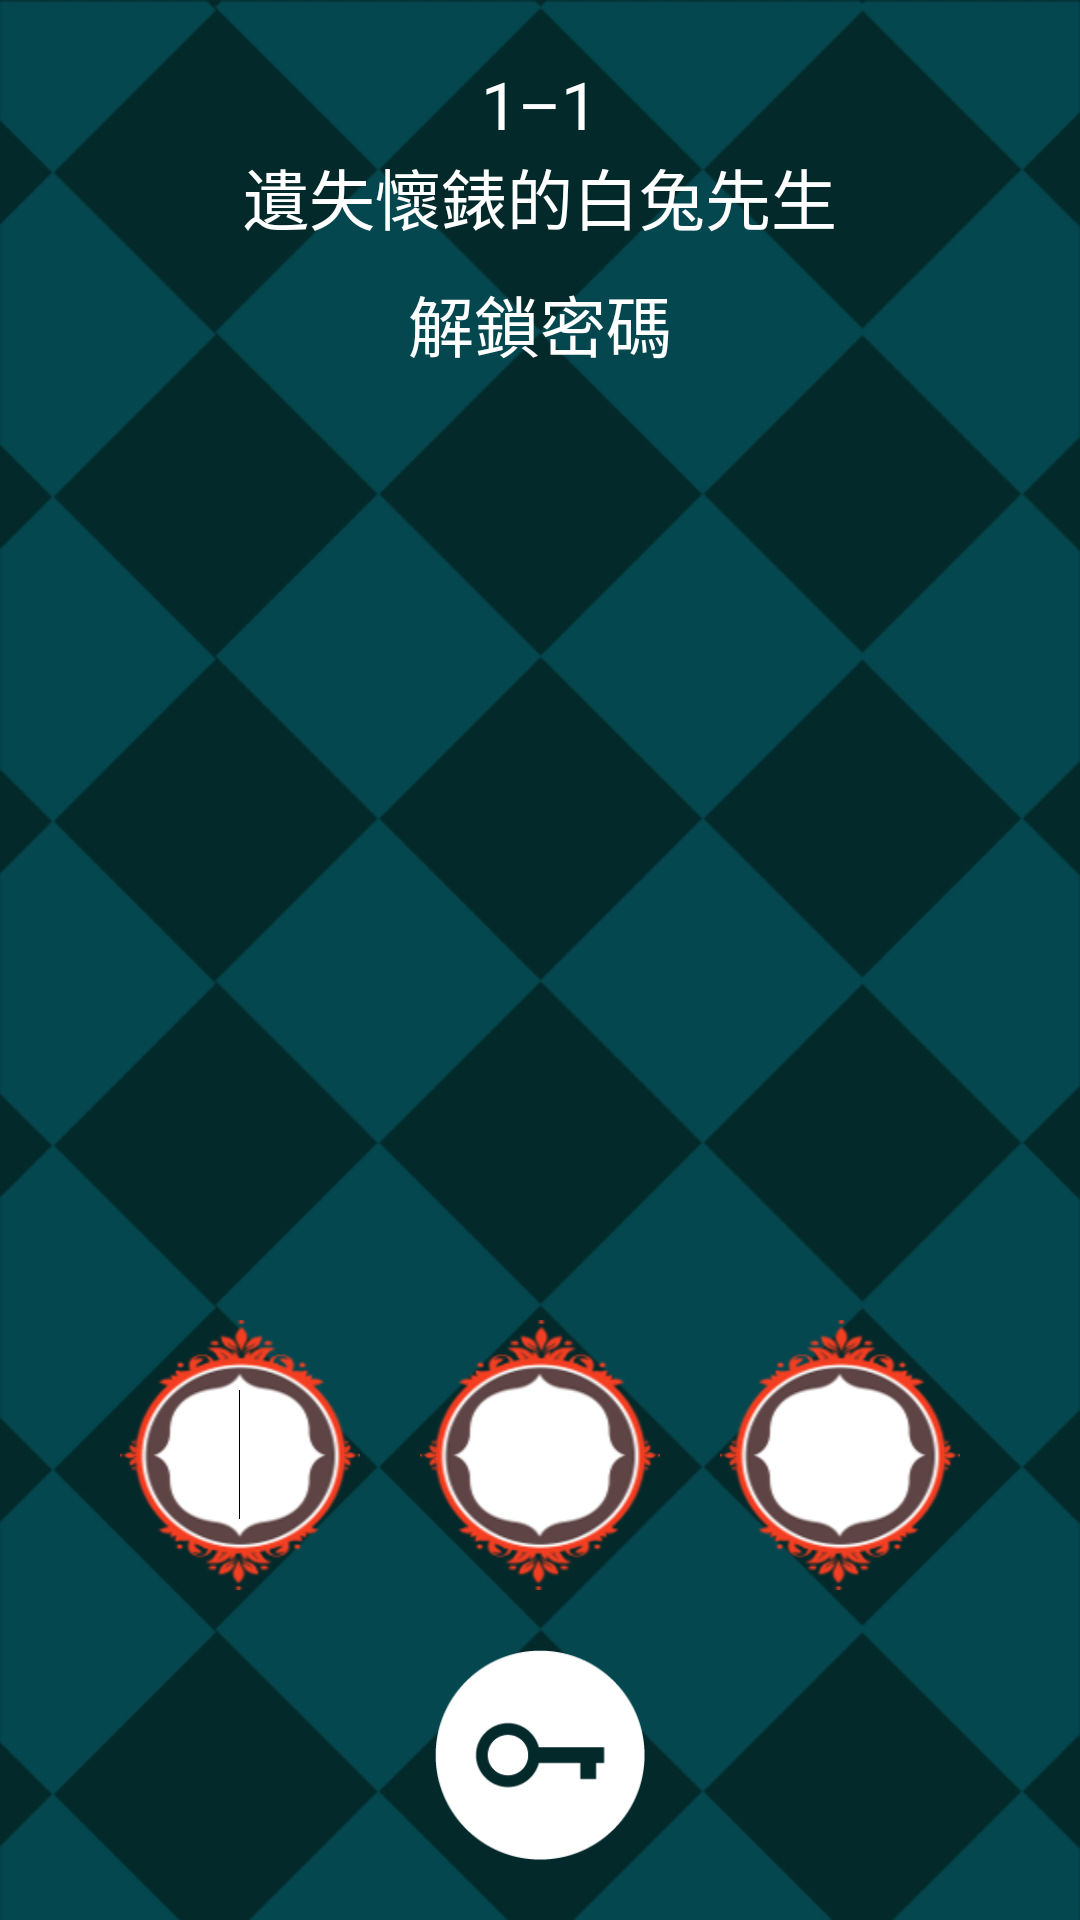

Write the Android layout XML for this screen, with the resource values it uses.
<!-- AndroidManifest.xml: application theme AppTheme -->
<!-- res/layout/key_input.xml -->
<?xml version="1.0" encoding="utf-8"?>
<LinearLayout xmlns:android="http://schemas.android.com/apk/res/android"
    android:id="@+id/linearLayoutPasswordMain"
    android:layout_width="match_parent"
    android:layout_height="match_parent"
    android:background="@drawable/password1_1"
    android:gravity="bottom|center_horizontal"
    android:orientation="vertical"
    android:padding="20dp" >

    <LinearLayout
        android:layout_width="match_parent"
        android:layout_height="wrap_content"
        android:gravity="center"
        android:orientation="vertical" >

        <TextView
            android:id="@+id/textViewKeyInputSession"
            android:layout_width="wrap_content"
            android:layout_height="wrap_content"
            android:text="@string/session1_title0"
            android:textAppearance="?android:attr/textAppearanceLarge"
            android:textColor="@android:color/white" />

        <TextView
            android:id="@+id/textViewKeyInputTitle"
            android:layout_width="wrap_content"
            android:layout_height="wrap_content"
            android:text="@string/session1_title2"
            android:textAppearance="?android:attr/textAppearanceLarge"
            android:textColor="@android:color/white" />

        <TextView
            android:id="@+id/textViewKeyInputPassword"
            android:layout_width="wrap_content"
            android:layout_height="wrap_content"
            android:layout_marginTop="10dp"
            android:text="@string/pass_word"
            android:textAppearance="?android:attr/textAppearanceLarge"
            android:textColor="@android:color/white" />

    </LinearLayout>

    <Space
        android:layout_width="match_parent"
        android:layout_height="0dp"
        android:layout_weight="1" />

    <LinearLayout
        android:layout_width="match_parent"
        android:layout_height="wrap_content"
        android:layout_gravity="center"
        android:gravity="center"
        android:orientation="horizontal" >

        <EditText
            android:id="@+id/editTextKey1"
            android:layout_width="80dp"
            android:layout_height="90dp"
            android:layout_gravity="center"
            android:background="@drawable/input1_1"
            android:contentDescription="@string/content_description"
            android:ems="10"
            android:gravity="center"
            android:inputType="number"
            android:maxLength="1"
            android:padding="10dp"
            android:textSize="32sp"
            android:textStyle="bold" >

            <requestFocus />
        </EditText>

        <EditText
            android:id="@+id/editTextKey2"
            android:layout_width="80dp"
            android:layout_height="90dp"
            android:layout_gravity="center"
            android:layout_marginEnd="20dp"
            android:layout_marginLeft="20dp"
            android:layout_marginRight="20dp"
            android:layout_marginStart="20dp"
            android:background="@drawable/input1_1"
            android:ems="10"
            android:gravity="center"
            android:inputType="number"
            android:maxLength="1"
            android:textSize="32sp"
            android:textStyle="bold" />

        <EditText
            android:id="@+id/editTextKey3"
            android:layout_width="80dp"
            android:layout_height="90dp"
            android:layout_gravity="center"
            android:background="@drawable/input1_1"
            android:ems="10"
            android:gravity="center"
            android:inputType="number"
            android:maxLength="1"
            android:textSize="32sp"
            android:textStyle="bold" />
    </LinearLayout>

    <ImageButton
        android:id="@+id/imageButtonKeyInput"
        android:layout_width="70dp"
        android:layout_height="70dp"
        android:layout_marginTop="20dp"
        android:adjustViewBounds="true"
        android:background="@drawable/key_26"
        android:contentDescription="@string/content_description"
        android:scaleType="fitCenter" />

</LinearLayout>
<!-- resources referenced by this layout -->
<resources>
  <!-- drawable input1_1: png bitmap (drawable-nodpi, 12611 bytes) -->
  <!-- drawable key_26: png bitmap (drawable-nodpi, 3905 bytes) -->
  <!-- drawable password1_1: png bitmap (drawable-nodpi, 121263 bytes) -->
  <string name="content_description" />
  <string name="pass_word">解鎖密碼</string>
  <string name="session1_title0">1–1</string>
  <string name="session1_title2">遺失懷錶的白兔先生</string>
  <style name="AppTheme" parent="AppBaseTheme">
          
      </style>
  <style name="AppBaseTheme" parent="android:Theme.Light">
          
      </style>
</resources>
